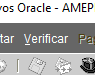
Task: Processo para realizar a emissão e download dos arquivosde fornecedor.
Workflow: Abrir Nova Solicitacao

Step 1: click on the menu 'Verificar ALT V' (jp2launcher.exe)

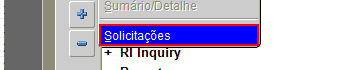
Step 2: click on the menu item 'Solicitações*' (jp2launcher.exe)

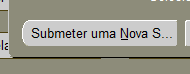
Step 3: click on the push button 'Submeter uma Nova Solicitação*' (jp2launcher.exe)

Step 4: type "[Config("NomeSolicitacao").ToString.Trim + "[k(tab)]"]" into the text 'Nome RequiredList of Values' (jp2launcher.exe) (no picture)

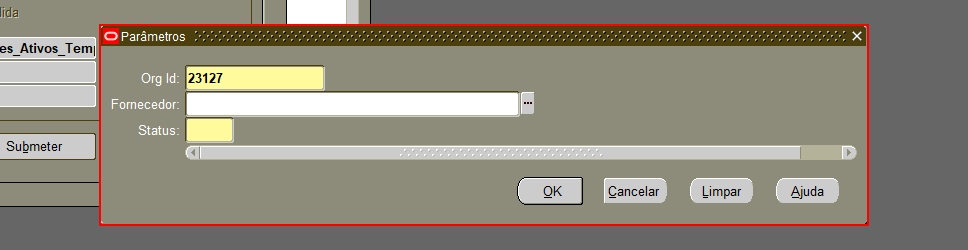
Step 5: find the internal frame 'Parâmetros' (jp2launcher.exe)

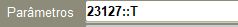
Step 6 [else]: click on the text 'Parâmetros' (jp2launcher.exe)

Step 7: find the internal frame 'Parâmetros' (jp2launcher.exe) (same screen as step 5)

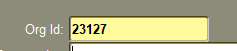
Step 8 [then]: type "[Config("OrgId_"+item.ToString).ToString.Trim + "[k(tab)]"]" into the text 'Org Id:*' (jp2launcher.exe)

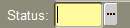
Step 9: type "[Config("CampoStatus").ToString.Trim + "[k(tab)]"]" into the text 'Status:*' (jp2launcher.exe)

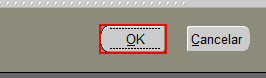
Step 10: click on the push button 'OK ALT O' (jp2launcher.exe)

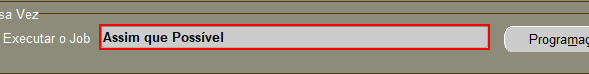
Step 11: get-text from the text 'Executar o Job' (jp2launcher.exe)

Step 12: get-text from the text 'Descrição da Programação' (jp2launcher.exe) (same screen as step 11)

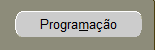
Step 13 [then]: click on the push button 'Programação alt m' (jp2launcher.exe)

Step 14: find the internal frame 'Programação' (jp2launcher.exe) (same screen as step 5)

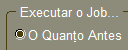
Step 15: click on the radio button 'Executar a tarefa O Quanto Antes alt t' (jp2launcher.exe)

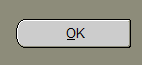
Step 16: click on the push button 'OK alt O' (jp2launcher.exe)

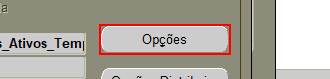
Step 17: click on the push button 'Opções alt ç' (jp2launcher.exe)

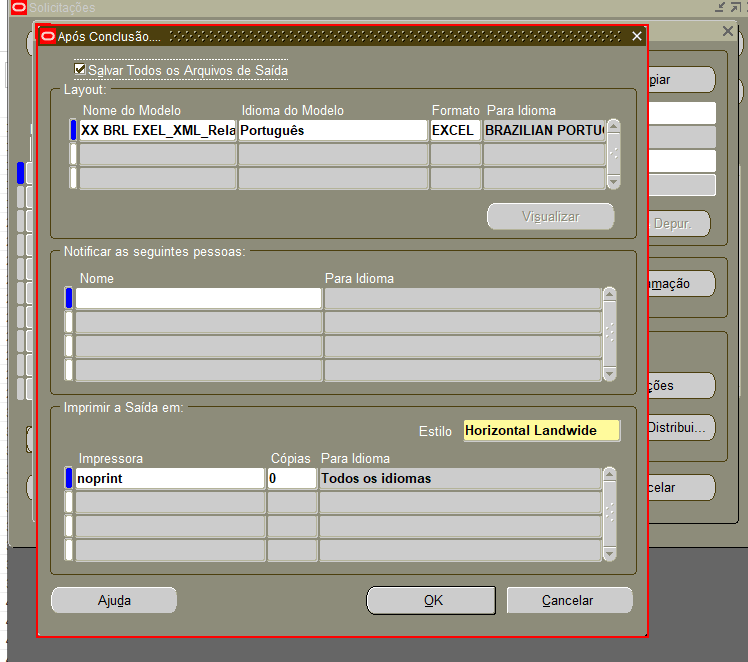
Step 18: find the internal frame 'Após Conclusão....' (jp2launcher.exe)

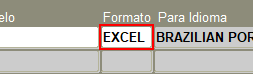
Step 19 [then]: get-text from the text 'FormatoList of Values' (jp2launcher.exe)

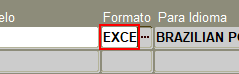
Step 20: type "[Config("FormatoTemplate").ToString.Trim + "[k(tab)]"]" into the text 'FormatoList of Values' in window 'Aplicativos Oracle - AMEPRJB' (jp2launcher.exe)

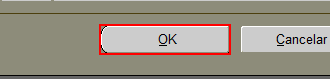
Step 21 [then]: click on the push button 'OK alt O' (jp2launcher.exe)

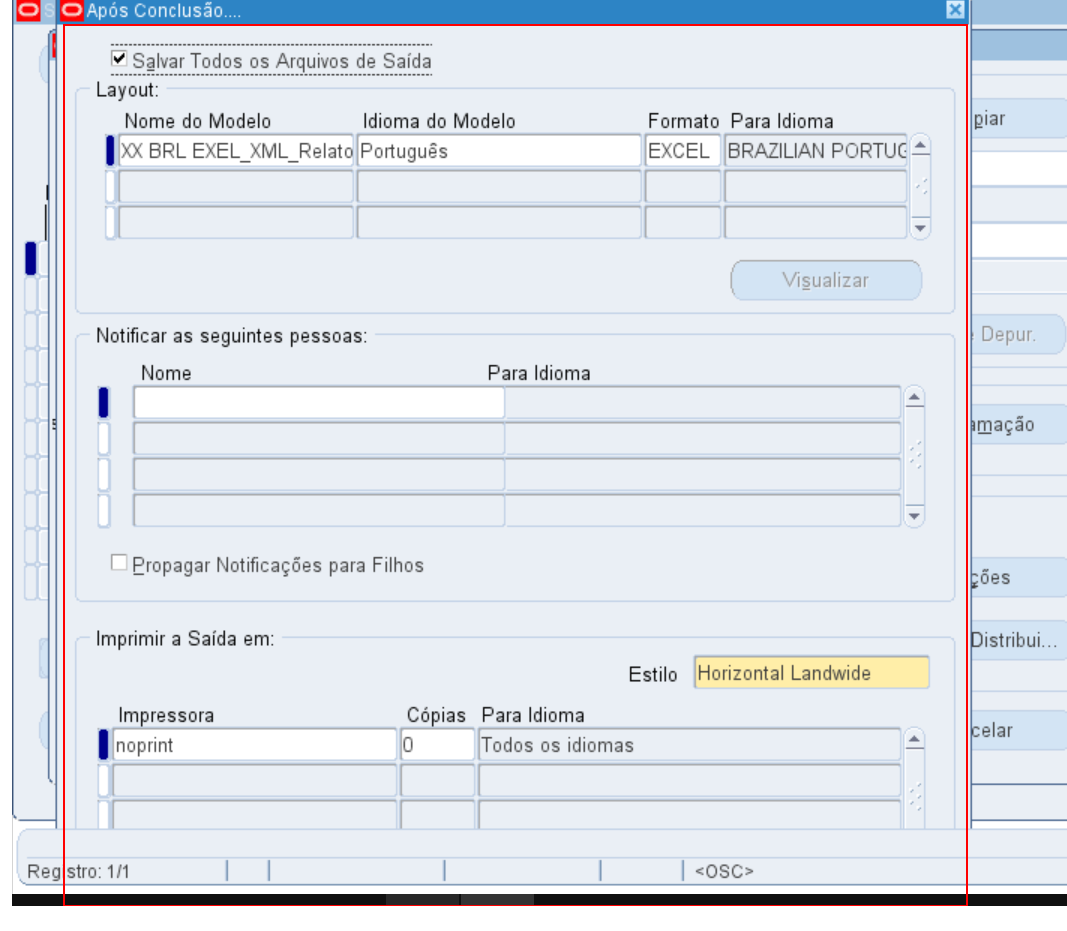
Step 22 [then]: type a value into the panel (jp2launcher.exe)

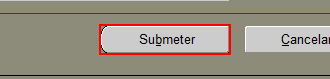
Step 23: click on the push button 'Submeter alt b' (jp2launcher.exe)

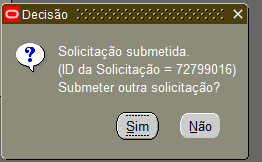
Step 24: find the internal frame 'Decisão Solicitação submetida*' (jp2launcher.exe)

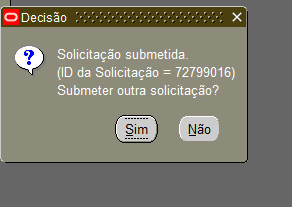
Step 25 [then]: get-text from the label 'Solicitação submetida*' (jp2launcher.exe)

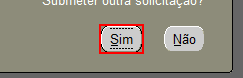
Step 26: click on the push button 'Sim ALT S' (jp2launcher.exe)

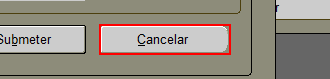
Step 27: click on the push button 'Cancelar alt C' (jp2launcher.exe)